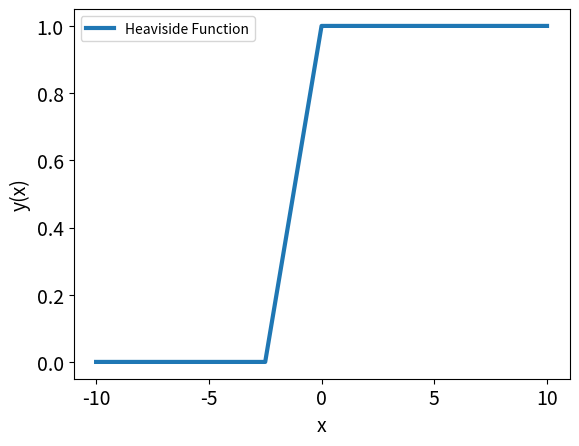
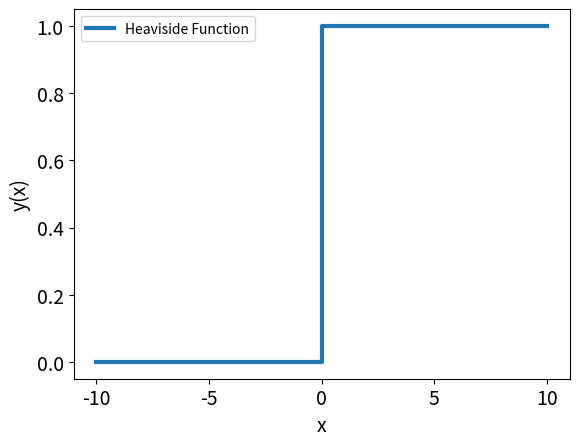
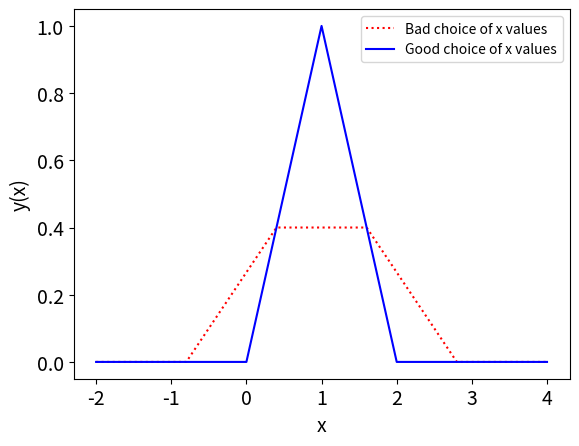
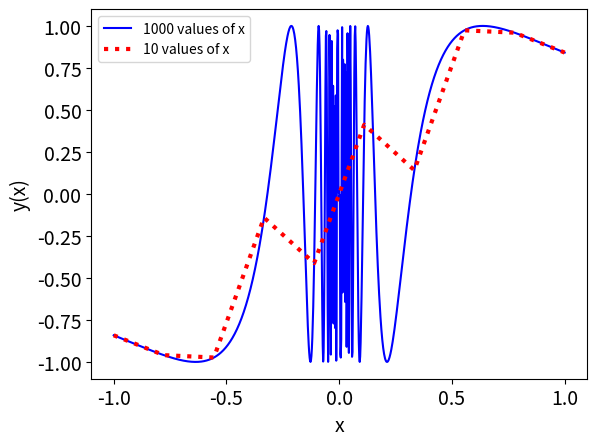

These charts were generated, in order, by the following Python code:
import matplotlib.pyplot as plt
import numpy as np

def heaviside(x):
    """Array-safe implementation of Heaviside function with vectorization"""
    x = np.asarray(x)

    # Conditions for different pieces
    c1 = x >= 0

    # Evaluate proper expression for each region
    result = np.zeros_like(x)
    result[c1] = 1

    return result


xvalues = np.linspace(-10,10,9)
yvalues = heaviside(xvalues)

fig, ax = plt.subplots()
ax.plot(xvalues, yvalues, linewidth=3, label='Heaviside Function')

# Set chart title and label axes
ax.set_xlabel('x', fontsize=14)
ax.set_ylabel('y(x)', fontsize=14)
ax.legend()

# Set size of tick labels
ax.tick_params(labelsize=14)

# Define the lines
xvalues = [-10, 0, 0, 10] # from (-10,0) to (0,0) to (0,1) to (10,1)
yvalues = [  0, 0, 1,  1]

fig, ax = plt.subplots()
ax.plot(xvalues, yvalues, linewidth=3, label='Heaviside Function')

# Set chart title and label axes
ax.set_xlabel('x', fontsize=14)
ax.set_ylabel('y(x)', fontsize=14)
ax.legend()

# Set size of tick labels
ax.tick_params(labelsize=14)

def hat(x):
    """Hat function, with peak between 0 and 2"""
    x = np.asarray(x)

    # List of conditions
    c1 = x < 0
    c2 = (0 <= x) & (x < 1)
    c3 = (1 <= x) & (x < 2)
    c4 = x >= 2

    # Evaluate function for different conditions
    result = np.zeros_like(x)
    result[c2] = x[c2]
    result[c3] = 2 - x[c3]

    return result

xbad  = np.linspace(-2,4,6)
xgood = np.linspace(-2,4,7)

fig, ax = plt.subplots()
ax.plot(xbad, hat(xbad), label='Bad choice of x values', linestyle=':', c='red')
ax.plot(xgood, hat(xgood), label='Good choice of x values', c='blue')

# Set chart title and label axes
ax.set_xlabel('x', fontsize=14)
ax.set_ylabel('y(x)', fontsize=14)
ax.legend()

# Set size of tick labels
ax.tick_params(labelsize=14)

xfew  = np.linspace(-1,1,10)
xmany = np.linspace(-1,1,1000)

fig, ax = plt.subplots()
ax.plot(xmany, np.sin(1/xmany), label='1000 values of x', c='blue')
ax.plot(xfew, np.sin(1/xfew), label='10 values of x', linestyle=':', c='red', linewidth=3)

# Set chart title and label axes
ax.set_xlabel('x', fontsize=14)
ax.set_ylabel('y(x)', fontsize=14)
ax.legend()

# Set size of tick labels
ax.tick_params(labelsize=14)
